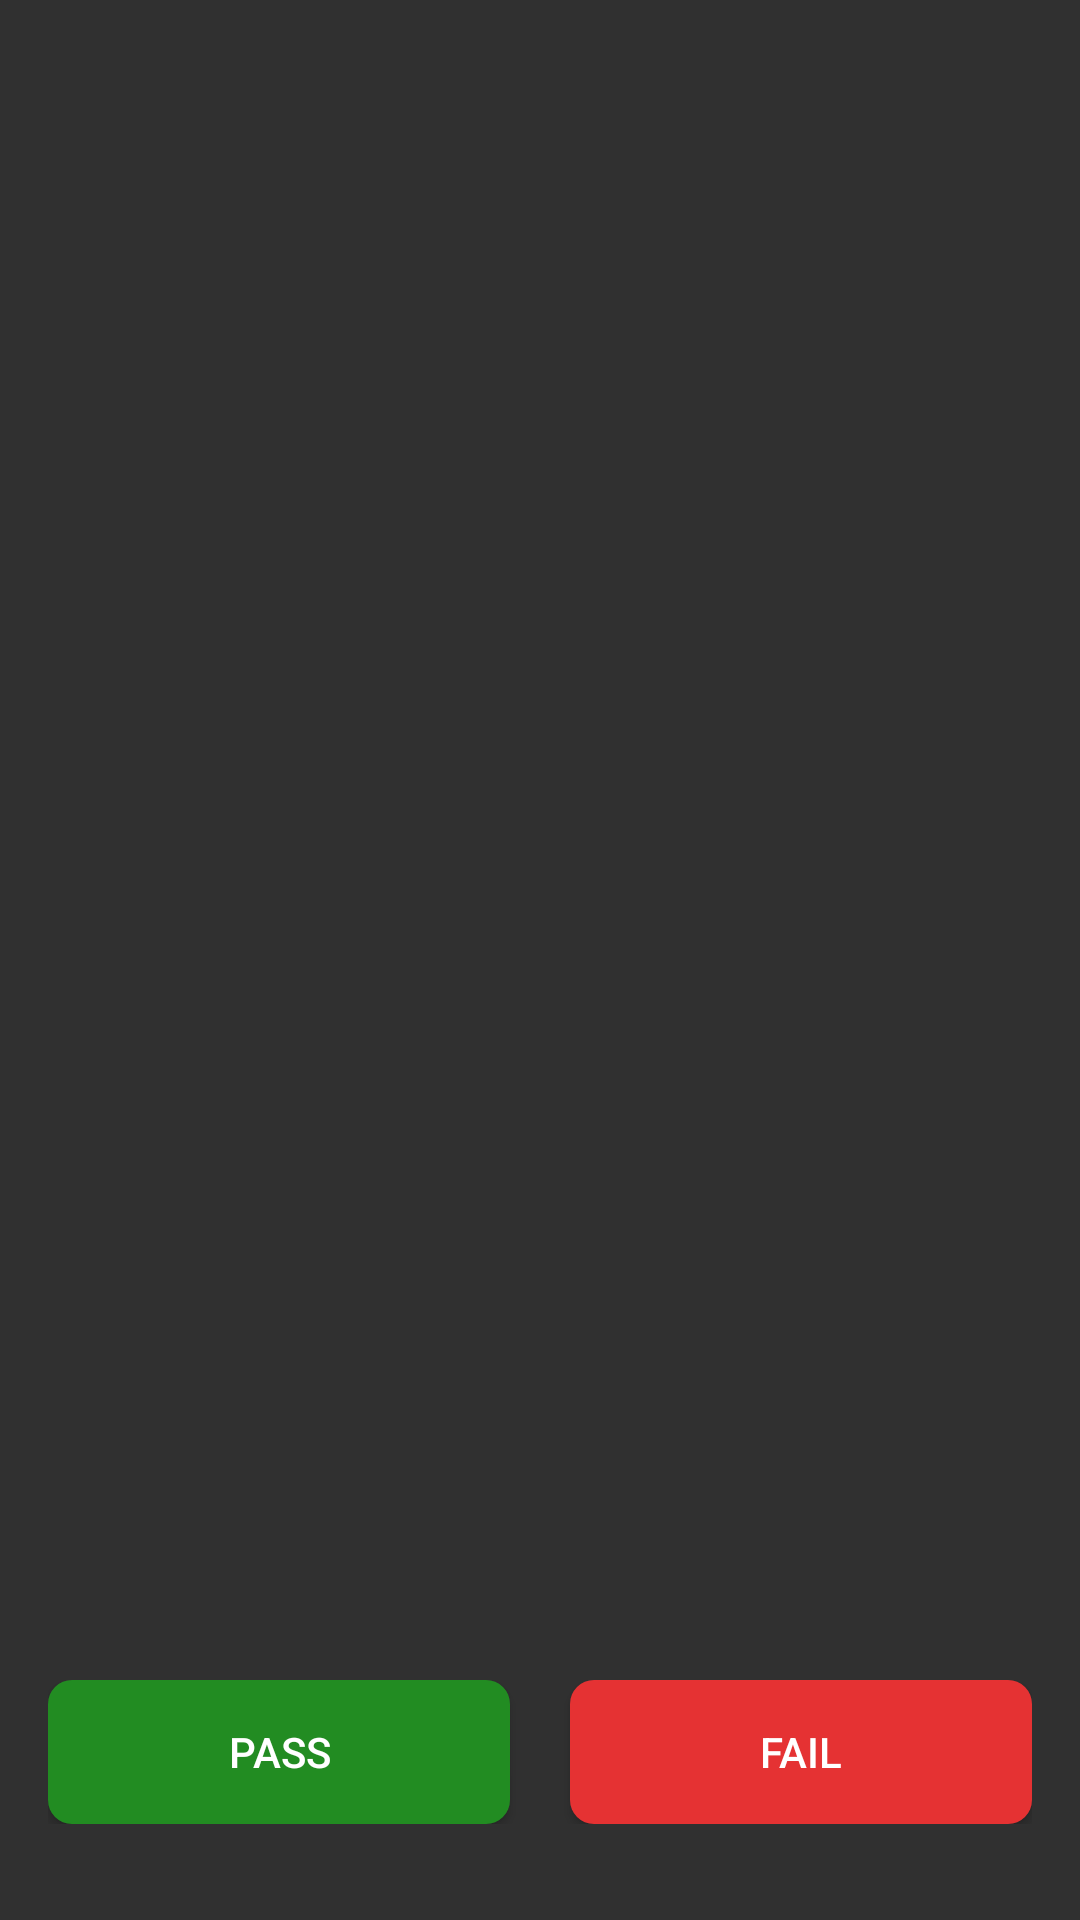

Here is an Android app screen rendered from its layout file. Give the layout XML and the strings, colors and styles it references.
<!-- AndroidManifest.xml: application theme Theme.MMITest -->
<!-- res/layout/activity_flash_light_test.xml -->
<?xml version="1.0" encoding="utf-8"?>
<androidx.constraintlayout.widget.ConstraintLayout xmlns:android="http://schemas.android.com/apk/res/android"
    xmlns:tools="http://schemas.android.com/tools"
    android:layout_width="match_parent"
    android:layout_height="match_parent"
    xmlns:app="http://schemas.android.com/apk/res-auto"
    android:padding="16dp">

    <Button
        android:id="@+id/toggleFlashButton"
        android:layout_width="85dp"
        android:layout_height="114dp"
        android:layout_marginHorizontal="16dp"
        android:layout_marginTop="20dp"
        android:layout_marginBottom="16dp"
        android:background="@drawable/torch"
        app:layout_constraintBottom_toTopOf="@+id/buttonContainer"
        app:layout_constraintEnd_toEndOf="parent"
        app:layout_constraintStart_toStartOf="parent"
        app:layout_constraintTop_toTopOf="parent" />

    <LinearLayout
        android:id="@+id/buttonContainer"
        android:layout_width="0dp"
        android:layout_height="wrap_content"
        android:orientation="horizontal"
        app:layout_constraintBottom_toBottomOf="parent"
        app:layout_constraintStart_toStartOf="parent"
        app:layout_constraintEnd_toEndOf="parent"
        android:layout_marginBottom="16dp"
        android:gravity="center">

        <Button
            android:id="@+id/passButton"
            android:layout_width="0dp"
            android:layout_height="wrap_content"
            android:layout_marginEnd="20dp"
            android:background="@drawable/button_bg_pass"
            android:layout_weight="1"
            android:text="Pass"/>

        <Button
            android:id="@+id/failButton"
            android:layout_width="0dp"
            android:layout_height="wrap_content"
            android:background="@drawable/button_bg_fail"
            android:layout_weight="1"
            android:text="Fail"/>
    </LinearLayout>

</androidx.constraintlayout.widget.ConstraintLayout>
<!-- resources referenced by this layout -->
<resources>
  <!-- drawable button_bg_fail (drawable) -->
  <?xml version="1.0" encoding="utf-8"?>
  <ripple xmlns:android="http://schemas.android.com/apk/res/android"
      android:color="?android:attr/colorControlHighlight">
      <item android:id="@android:id/mask">
          <shape android:shape="rectangle">
  
              <corners android:radius="10dp" />
          </shape>
      </item>
      <item android:id="@android:id/background">
          <shape android:shape="rectangle">
              <solid android:color="#e53233" /> 
              <corners android:radius="8dp" />
          </shape>
      </item>
  </ripple>
  <!-- drawable button_bg_pass (drawable) -->
  <?xml version="1.0" encoding="utf-8"?>
  <ripple xmlns:android="http://schemas.android.com/apk/res/android"
      android:color="?android:attr/colorControlHighlight">
      <item android:id="@android:id/mask">
          <shape android:shape="rectangle">
              <solid android:color="#000000" />
              <corners android:radius="10dp" />
          </shape>
      </item>
      <item android:id="@android:id/background">
          <shape android:shape="rectangle">
              <solid android:color="#228c22" /> 
              <corners android:radius="8dp" />
          </shape>
      </item>
  </ripple>
  <style name="Theme.MMITest" parent="Theme.AppCompat.NoActionBar">
          
          <item name="colorPrimary">@color/purple_500</item>
          <item name="colorPrimaryVariant">@color/purple_700</item>
          <item name="colorOnPrimary">@color/white</item>
          
          <item name="colorSecondary">@color/teal_200</item>
          <item name="colorSecondaryVariant">@color/teal_700</item>
          <item name="colorOnSecondary">@color/black</item>
          
          <item name="android:statusBarColor">?attr/colorPrimaryVariant</item>
          
      </style>
  <!-- not gathered from this repository: default colours our renderer supplied (Android Studio template values) -->
  <color name="purple_500">#FF6200EE</color>
  <color name="purple_700">#FF3700B3</color>
  <color name="teal_200">#FF03DAC5</color>
  <color name="teal_700">#FF018786</color>
  <color name="black">#FF000000</color>
  <color name="white">#FFFFFFFF</color>
</resources>
